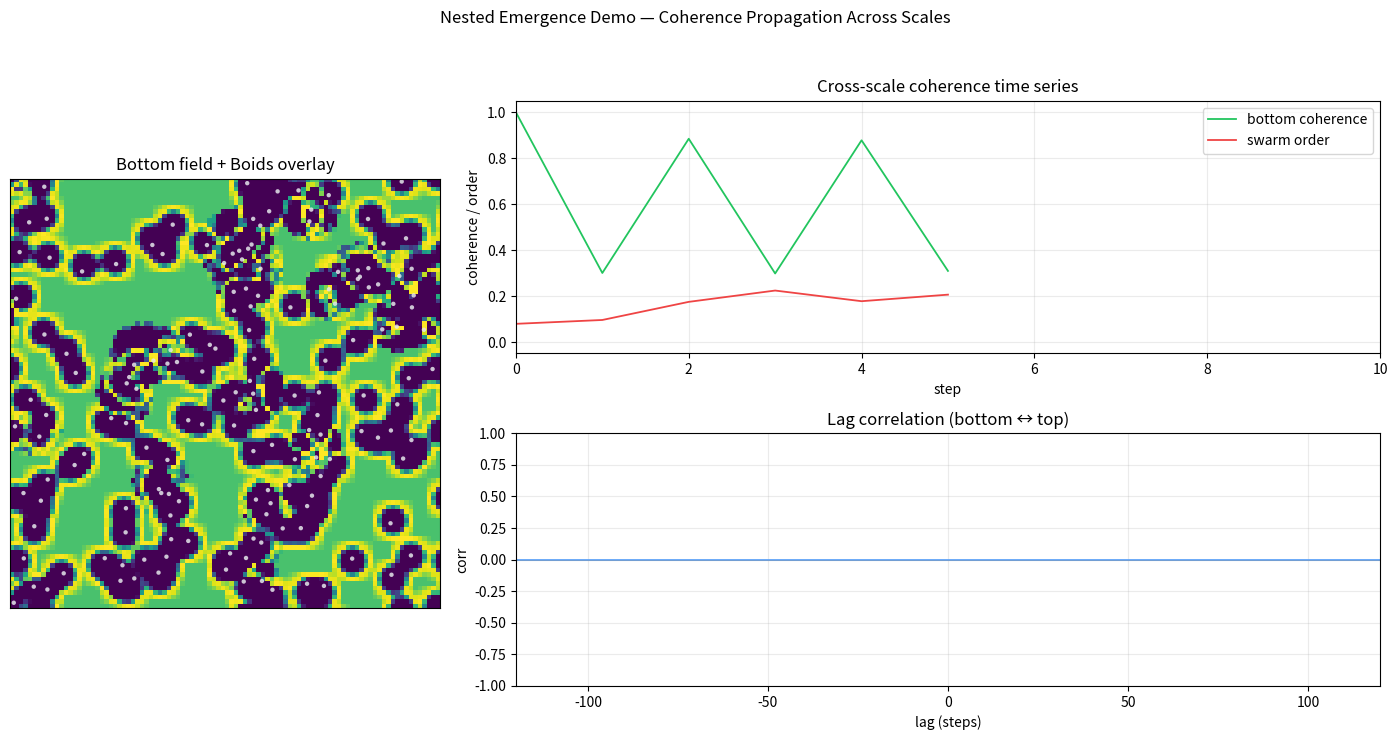

Source code (Python): (Note: this script raises an exception after producing the figure.)
#!/usr/bin/env python3
"""
Nested Emergence Demo — Cross-Scale Coherence Propagation
--------------------------------------------------------

A two-scale coupled thought experiment:

  Bottom scale: Continuous cellular field (Lenia-like) evolving on a grid.
  Top scale:    Boids swarm moving in continuous 2D space.

Couplings:
  Bottom -> Top: boids sample local field coherence; coherence modulates
                 alignment strength and stochastic exploration.
  Top -> Bottom: boids deposit a density field; density perturbs bottom dynamics.

Outputs:
  - Field snapshot + boids overlay
  - Time series of bottom coherence and swarm order parameter
  - Simple lag correlation between the two (propagation proxy)

Press ESC to exit.
"""

from __future__ import annotations

import numpy as np
import matplotlib.pyplot as plt
from scipy.signal import convolve2d


# ─────────────────────────────────────────────
# Parameters
# ─────────────────────────────────────────────

SEED = 42

# World / field
GRID_SIZE = 96
WORLD_SIZE = 100.0  # boids live in [0, WORLD_SIZE)^2 (toroidal)
DT_FIELD = 1.0

R_KERNEL = 5
MU_BASE = 0.14
SIGMA = 0.018

# Swarm
NUM_BOIDS = 160
DT_BOIDS = 1.0
MAX_SPEED = 2.0
MAX_FORCE = 0.15

R_SEPARATION = 3.5
R_ALIGNMENT = 11.5
R_COHESION = 13.0

W_SEPARATION = 1.7
W_ALIGNMENT_BASE = 0.9
W_COHESION = 0.9

# Bottom->Top modulation
ALIGN_GAIN = 1.8          # multiplier when coherence is high
NOISE_STD_BASE = 0.12     # random steering baseline
NOISE_STD_GAIN = 0.22     # additional noise when coherence is low

# Top->Bottom coupling
DEPOSIT_STRENGTH = 0.30    # how much boid density perturbs the field
DENSITY_BLUR_PX = 4        # blur radius (in pixels) for density

# Metrics / viz
MAX_STEPS = 6000
DISPLAY_EVERY = 2
HISTORY_LEN = 500
MAX_LAG = 120


# ─────────────────────────────────────────────
# Helpers
# ─────────────────────────────────────────────

def wrap(pos: np.ndarray, size: float) -> np.ndarray:
    return pos % size


def torus_diff(a: np.ndarray, b: np.ndarray, size: float) -> np.ndarray:
    """Shortest vector from b to a on a torus."""
    d = a - b
    d = (d + size / 2) % size - size / 2
    return d


def limit(v: np.ndarray, max_mag: float) -> np.ndarray:
    mag = np.linalg.norm(v, axis=1, keepdims=True)
    mask = (mag > max_mag).flatten()
    if mask.any():
        v[mask] = v[mask] / np.maximum(mag[mask], 1e-8) * max_mag
    return v


def make_disk_kernel(r: int) -> np.ndarray:
    y, x = np.ogrid[-r : r + 1, -r : r + 1]
    mask = x * x + y * y <= r * r
    k = np.zeros((2 * r + 1, 2 * r + 1), dtype=np.float64)
    k[mask] = 1.0
    k /= np.sum(k)
    return k


def gaussian_kernel_2d(r: int, sigma: float) -> np.ndarray:
    ax = np.arange(-r, r + 1, dtype=np.float64)
    xx, yy = np.meshgrid(ax, ax)
    k = np.exp(-(xx * xx + yy * yy) / (2 * sigma * sigma))
    k /= np.sum(k)
    return k


def bilinear_sample(field: np.ndarray, x: np.ndarray, y: np.ndarray, world_size: float) -> np.ndarray:
    """
    Sample a 2D field (GRID_SIZE x GRID_SIZE) at continuous world coords.
    Toroidal wrap, bilinear interpolation.
    """
    h, w = field.shape
    fx = (x / world_size) * w
    fy = (y / world_size) * h

    x0 = np.floor(fx).astype(int) % w
    y0 = np.floor(fy).astype(int) % h
    x1 = (x0 + 1) % w
    y1 = (y0 + 1) % h

    dx = fx - np.floor(fx)
    dy = fy - np.floor(fy)

    v00 = field[y0, x0]
    v10 = field[y0, x1]
    v01 = field[y1, x0]
    v11 = field[y1, x1]

    v0 = v00 * (1 - dx) + v10 * dx
    v1 = v01 * (1 - dx) + v11 * dx
    return v0 * (1 - dy) + v1 * dy


def lag_correlation(a: np.ndarray, b: np.ndarray, max_lag: int) -> tuple[np.ndarray, np.ndarray]:
    """
    Compute correlation corr(a_t, b_{t-lag}) for lag in [-max_lag, +max_lag].
    Returns (lags, corrs). Uses z-scored arrays.
    """
    if len(a) != len(b) or len(a) < 5:
        lags = np.arange(-max_lag, max_lag + 1)
        return lags, np.zeros_like(lags, dtype=np.float64)

    aa = (a - np.mean(a)) / (np.std(a) + 1e-8)
    bb = (b - np.mean(b)) / (np.std(b) + 1e-8)

    lags = np.arange(-max_lag, max_lag + 1)
    corrs = np.zeros_like(lags, dtype=np.float64)
    n = len(aa)
    for i, lag in enumerate(lags):
        if lag < 0:
            x = aa[-lag:]
            y = bb[: n + lag]
        elif lag > 0:
            x = aa[: n - lag]
            y = bb[lag:]
        else:
            x = aa
            y = bb
        if len(x) < 5:
            corrs[i] = 0.0
        else:
            corrs[i] = float(np.mean(x * y))
    return lags, corrs


# ─────────────────────────────────────────────
# Bottom scale: continuous field
# ─────────────────────────────────────────────

class ContinuousField:
    def __init__(self, size: int, rng: np.random.Generator):
        self.size = int(size)
        self.grid = rng.random((self.size, self.size))
        self.kernel = make_disk_kernel(R_KERNEL)

        # density blur kernel (for top->bottom coupling)
        blur_r = int(DENSITY_BLUR_PX)
        blur_sigma = max(1.0, 0.45 * blur_r)
        self.blur_kernel = gaussian_kernel_2d(blur_r, blur_sigma)

    def growth(self, u: np.ndarray, mu: np.ndarray) -> np.ndarray:
        # bell-shaped growth curve centered at mu
        return 2.0 * np.exp(-((u - mu) ** 2) / (2 * SIGMA**2)) - 1.0

    def step(self, density_field: np.ndarray) -> np.ndarray:
        # neighborhood sum
        u = convolve2d(self.grid, self.kernel, mode="same", boundary="wrap")

        # top->bottom coupling: blur density and push mu locally
        dens = convolve2d(density_field, self.blur_kernel, mode="same", boundary="wrap")
        dens = dens / (np.max(dens) + 1e-8)
        mu = MU_BASE + DEPOSIT_STRENGTH * (dens - 0.5)

        g = self.growth(u, mu)
        self.grid = np.clip(self.grid + DT_FIELD * g, 0.0, 1.0)
        return self.grid

    def coherence_field(self) -> np.ndarray:
        """
        Local coherence proxy: 1 - normalized local variance.
        High when field is locally smooth/consistent.
        """
        # local mean and mean square
        mean = convolve2d(self.grid, self.kernel, mode="same", boundary="wrap")
        mean2 = convolve2d(self.grid * self.grid, self.kernel, mode="same", boundary="wrap")
        var = np.maximum(mean2 - mean * mean, 0.0)

        # normalize variance into [0,1] approximately
        v = var / (np.percentile(var, 95) + 1e-8)
        v = np.clip(v, 0.0, 1.0)
        coh = 1.0 - v
        return coh

    def coherence_scalar(self) -> float:
        coh = self.coherence_field()
        return float(np.mean(coh))


# ─────────────────────────────────────────────
# Top scale: boids
# ─────────────────────────────────────────────

class Flock:
    def __init__(self, n: int, rng: np.random.Generator):
        self.N = int(n)
        self.pos = rng.uniform(0, WORLD_SIZE, (self.N, 2))
        angle = rng.uniform(0, 2 * np.pi, self.N)
        speed = rng.uniform(MAX_SPEED * 0.4, MAX_SPEED, self.N)
        self.vel = np.column_stack([np.cos(angle), np.sin(angle)]) * speed[:, None]

    def step(self, local_coherence: np.ndarray, rng: np.random.Generator) -> None:
        # pairwise diffs
        diff = torus_diff(self.pos[:, None, :], self.pos[None, :, :], WORLD_SIZE)
        dist = np.linalg.norm(diff, axis=2)
        np.fill_diagonal(dist, np.inf)

        # separation
        mask_sep = dist < R_SEPARATION
        sep_force = np.zeros_like(self.vel)
        for i in range(self.N):
            neigh = mask_sep[i]
            if neigh.any():
                d = diff[i, neigh]
                w = 1.0 / np.maximum(dist[i, neigh], 0.01)
                sep_force[i] = (d * w[:, None]).sum(axis=0)
        sep_mag = np.linalg.norm(sep_force, axis=1, keepdims=True)
        sep_force = sep_force / np.maximum(sep_mag, 1e-8) * MAX_SPEED - self.vel
        sep_force = limit(sep_force, MAX_FORCE)

        # alignment
        mask_ali = dist < R_ALIGNMENT
        ali_force = np.zeros_like(self.vel)
        for i in range(self.N):
            neigh = mask_ali[i]
            if neigh.any():
                ali_force[i] = self.vel[neigh].mean(axis=0)
        ali_mag = np.linalg.norm(ali_force, axis=1, keepdims=True)
        ali_force = ali_force / np.maximum(ali_mag, 1e-8) * MAX_SPEED - self.vel
        ali_force = limit(ali_force, MAX_FORCE)

        # cohesion
        mask_coh = dist < R_COHESION
        coh_force = np.zeros_like(self.vel)
        for i in range(self.N):
            neigh = mask_coh[i]
            if neigh.any():
                centre = self.pos[neigh].mean(axis=0)
                desired = torus_diff(centre[None, :], self.pos[i : i + 1], WORLD_SIZE).flatten()
                coh_force[i] = desired
        coh_mag = np.linalg.norm(coh_force, axis=1, keepdims=True)
        coh_force = coh_force / np.maximum(coh_mag, 1e-8) * MAX_SPEED - self.vel
        coh_force = limit(coh_force, MAX_FORCE)

        # bottom->top modulation:
        # coherence in [0,1]. High coherence => stronger alignment, less noise.
        coh = np.clip(local_coherence, 0.0, 1.0)
        w_align = W_ALIGNMENT_BASE * (1.0 + ALIGN_GAIN * coh)
        noise_std = NOISE_STD_BASE + NOISE_STD_GAIN * (1.0 - coh)
        noise = rng.normal(0.0, noise_std[:, None], size=self.vel.shape)

        accel = (
            W_SEPARATION * sep_force
            + w_align[:, None] * ali_force
            + W_COHESION * coh_force
            + noise
        )
        accel = limit(accel, MAX_FORCE * 3)

        self.vel = limit(self.vel + accel, MAX_SPEED)
        self.pos = wrap(self.pos + DT_BOIDS * self.vel, WORLD_SIZE)

    def order_parameter(self) -> float:
        """
        Swarm coherence: magnitude of mean unit velocity (0..1).
        """
        v = self.vel
        n = np.linalg.norm(v, axis=1, keepdims=True)
        u = v / np.maximum(n, 1e-8)
        m = np.mean(u, axis=0)
        return float(np.linalg.norm(m))

    def deposit_density(self, grid_size: int) -> np.ndarray:
        """
        Rasterize boids onto a grid (toroidal), returning a density field in [0, +).
        """
        dens = np.zeros((grid_size, grid_size), dtype=np.float64)
        gx = (self.pos[:, 0] / WORLD_SIZE) * grid_size
        gy = (self.pos[:, 1] / WORLD_SIZE) * grid_size
        ix = np.floor(gx).astype(int) % grid_size
        iy = np.floor(gy).astype(int) % grid_size
        np.add.at(dens, (iy, ix), 1.0)
        return dens


# ─────────────────────────────────────────────
# Main
# ─────────────────────────────────────────────

def run() -> None:
    rng = np.random.default_rng(SEED)
    field = ContinuousField(GRID_SIZE, rng)
    flock = Flock(NUM_BOIDS, rng)

    bottom_hist: list[float] = []
    top_hist: list[float] = []

    # Matplotlib setup
    plt.ion()
    fig = plt.figure(figsize=(14, 7.5))
    gs = fig.add_gridspec(2, 3, width_ratios=[1.2, 1.2, 1.0], height_ratios=[1.0, 1.0])

    ax_field = fig.add_subplot(gs[:, 0])
    ax_ts = fig.add_subplot(gs[0, 1:])
    ax_lag = fig.add_subplot(gs[1, 1:])

    ax_field.set_title("Bottom field + Boids overlay")
    ax_field.set_xticks([])
    ax_field.set_yticks([])

    img = ax_field.imshow(field.grid, cmap="viridis", vmin=0, vmax=1, interpolation="nearest")
    scatter = ax_field.scatter([], [], s=10, c="#e5e7eb", alpha=0.85, edgecolors="none")

    ax_ts.set_title("Cross-scale coherence time series")
    ax_ts.set_xlabel("step")
    ax_ts.set_ylabel("coherence / order")
    line_bottom, = ax_ts.plot([], [], color="#22c55e", linewidth=1.3, label="bottom coherence")
    line_top, = ax_ts.plot([], [], color="#ef4444", linewidth=1.3, label="swarm order")
    ax_ts.set_ylim(-0.05, 1.05)
    ax_ts.grid(True, alpha=0.25)
    ax_ts.legend(loc="upper right")

    ax_lag.set_title("Lag correlation (bottom ↔ top)")
    ax_lag.set_xlabel("lag (steps)")
    ax_lag.set_ylabel("corr")
    line_lag, = ax_lag.plot([], [], color="#60a5fa", linewidth=1.3)
    ax_lag.axhline(0.0, color="gray", linewidth=0.8, alpha=0.3)
    ax_lag.grid(True, alpha=0.25)

    fig.suptitle("Nested Emergence Demo — Coherence Propagation Across Scales", fontsize=12)
    fig.tight_layout(rect=[0, 0, 1, 0.95])

    exit_flag = {"stop": False}

    def on_key(event):
        if event.key in ("escape", "esc"):
            exit_flag["stop"] = True

    fig.canvas.mpl_connect("key_press_event", on_key)

    for step in range(1, MAX_STEPS + 1):
        if exit_flag["stop"]:
            print("\nSimulation ended (ESC).")
            break

        # Top -> Bottom deposit
        density = flock.deposit_density(GRID_SIZE)
        field.step(density)

        # Bottom -> Top sample coherence at boid positions
        coh_field = field.coherence_field()
        local_coh = bilinear_sample(coh_field, flock.pos[:, 0], flock.pos[:, 1], WORLD_SIZE)
        flock.step(local_coh, rng)

        # Metrics
        bottom_c = float(np.mean(coh_field))
        top_c = flock.order_parameter()
        bottom_hist.append(bottom_c)
        top_hist.append(top_c)

        if len(bottom_hist) > HISTORY_LEN:
            bottom_hist = bottom_hist[-HISTORY_LEN:]
            top_hist = top_hist[-HISTORY_LEN:]

        if step % DISPLAY_EVERY == 0:
            # field
            img.set_data(field.grid)

            # overlay boids in field pixel coords
            bx = (flock.pos[:, 0] / WORLD_SIZE) * (GRID_SIZE - 1)
            by = (flock.pos[:, 1] / WORLD_SIZE) * (GRID_SIZE - 1)
            scatter.set_offsets(np.column_stack([bx, by]))

            # time series
            xs = np.arange(len(bottom_hist))
            line_bottom.set_data(xs, bottom_hist)
            line_top.set_data(xs, top_hist)
            ax_ts.set_xlim(0, max(10, len(xs)))

            # lag corr
            lags, corrs = lag_correlation(np.array(bottom_hist), np.array(top_hist), MAX_LAG)
            line_lag.set_data(lags, corrs)
            ax_lag.set_xlim(-MAX_LAG, MAX_LAG)
            ax_lag.set_ylim(-1.0, 1.0)

            fig.canvas.draw_idle()
            plt.pause(0.001)

    plt.ioff()
    plt.close(fig)


if __name__ == "__main__":
    run()
